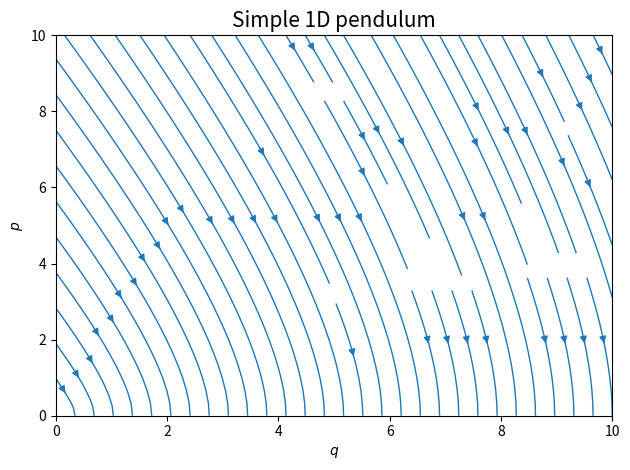

Here is the Python script that generated this plot:
# Simple 1D pendulum example of phase space plot

import numpy as np
import matplotlib.pyplot as plt

m = 1; g = 10; l = 1; w = 1; b = 2 # mass, gravitational acceleration & length of pendulum


# Determining Hamilton's equations
def Hamiltons_Equations(qp):
    q, p = qp
    q_dot = p / m
    p_dot = -m * w**2 * q - b / m * p
    return np.array([q_dot, p_dot])


# Defining linspaces for generalised coordinate& momentum values
r = np.linspace(0, 10, 1000)
p = np.linspace(0, 10, 1000)


# Creating a meshgrid of the coordinate & momentum values
X, Y = np.meshgrid(r, p)


# Computing derivatives
u, v = Hamiltons_Equations(np.array([X, Y]))


# Making a stream plot of the Hamiltonian
fig, ax = plt.subplots()
strm = ax.streamplot(X, Y, u, v, linewidth=1, cmap='viridis')
plt.xlabel(r'$q$', fontsize=10)
plt.ylabel(r'$p$', fontsize=10)
plt.title(r'Simple 1D pendulum', fontsize=15)
plt.tight_layout()
fig.savefig(f'ham_phasespace.pdf')
plt.close()
